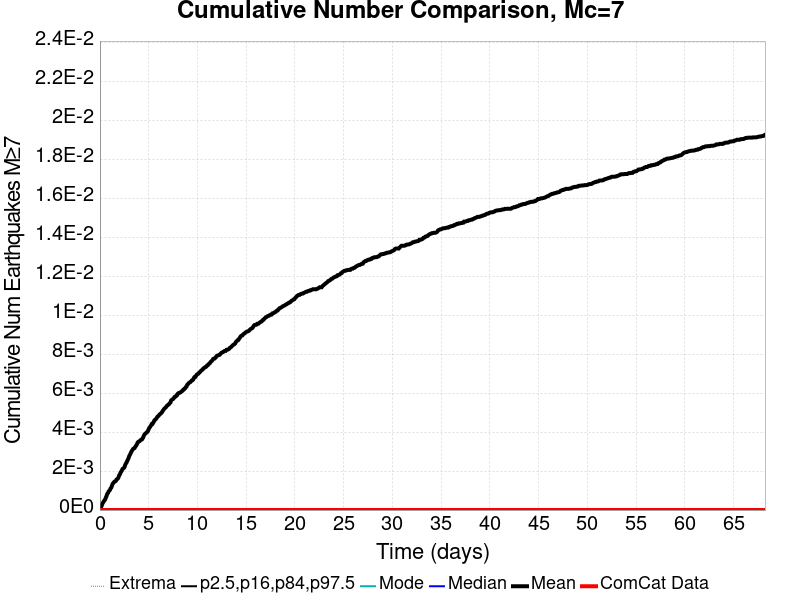

The table this chart was drawn from, first rows:
Time (days), ComCat Data, Simulation Mean, Simulation Median, Simulation Mode, Simulation Minimum, Simulation Maximum, 2.5 %-ile, 16 %-ile, 84 %-ile, 97.5 %-ile
0.0, 0.0, 0.0, 0.0, 0.0, 0.0, 0.0, 0.0, 0.0, 0.0, 0.0
0.06829, 0.0, 1.0E-4, 0.0, 0.0, 0.0, 1.0, 0.0, 0.0, 0.0, 0.0
0.1366, 0.0, 1.7E-4, 0.0, 0.0, 0.0, 1.0, 0.0, 0.0, 0.0, 0.0
0.2049, 0.0, 2.6E-4, 0.0, 0.0, 0.0, 1.0, 0.0, 0.0, 0.0, 0.0
0.2732, 0.0, 3.5E-4, 0.0, 0.0, 0.0, 1.0, 0.0, 0.0, 0.0, 0.0
0.3415, 0.0, 4.0E-4, 0.0, 0.0, 0.0, 1.0, 0.0, 0.0, 0.0, 0.0
0.4098, 0.0, 4.6E-4, 0.0, 0.0, 0.0, 1.0, 0.0, 0.0, 0.0, 0.0
0.4781, 0.0, 5.1E-4, 0.0, 0.0, 0.0, 1.0, 0.0, 0.0, 0.0, 0.0
0.5463, 0.0, 5.5E-4, 0.0, 0.0, 0.0, 1.0, 0.0, 0.0, 0.0, 0.0
0.6146, 0.0, 6.5E-4, 0.0, 0.0, 0.0, 1.0, 0.0, 0.0, 0.0, 0.0
0.6829, 0.0, 7.3E-4, 0.0, 0.0, 0.0, 1.0, 0.0, 0.0, 0.0, 0.0
0.7512, 0.0, 8.3E-4, 0.0, 0.0, 0.0, 1.0, 0.0, 0.0, 0.0, 0.0
0.8195, 0.0, 8.7E-4, 0.0, 0.0, 0.0, 1.0, 0.0, 0.0, 0.0, 0.0
0.8878, 0.0, 9.5E-4, 0.0, 0.0, 0.0, 2.0, 0.0, 0.0, 0.0, 0.0
0.9561, 0.0, 9.9E-4, 0.0, 0.0, 0.0, 2.0, 0.0, 0.0, 0.0, 0.0
1.024, 0.0, 0.00103, 0.0, 0.0, 0.0, 2.0, 0.0, 0.0, 0.0, 0.0
1.093, 0.0, 0.00111, 0.0, 0.0, 0.0, 2.0, 0.0, 0.0, 0.0, 0.0
1.161, 0.0, 0.00115, 0.0, 0.0, 0.0, 2.0, 0.0, 0.0, 0.0, 0.0
1.229, 0.0, 0.00124, 0.0, 0.0, 0.0, 2.0, 0.0, 0.0, 0.0, 0.0
1.298, 0.0, 0.00134, 0.0, 0.0, 0.0, 2.0, 0.0, 0.0, 0.0, 0.0
1.366, 0.0, 0.00138, 0.0, 0.0, 0.0, 2.0, 0.0, 0.0, 0.0, 0.0
1.434, 0.0, 0.00143, 0.0, 0.0, 0.0, 2.0, 0.0, 0.0, 0.0, 0.0
1.502, 0.0, 0.00146, 0.0, 0.0, 0.0, 2.0, 0.0, 0.0, 0.0, 0.0
1.571, 0.0, 0.00147, 0.0, 0.0, 0.0, 2.0, 0.0, 0.0, 0.0, 0.0
1.639, 0.0, 0.0015, 0.0, 0.0, 0.0, 2.0, 0.0, 0.0, 0.0, 0.0
1.707, 0.0, 0.00157, 0.0, 0.0, 0.0, 2.0, 0.0, 0.0, 0.0, 0.0
1.776, 0.0, 0.00159, 0.0, 0.0, 0.0, 2.0, 0.0, 0.0, 0.0, 0.0
1.844, 0.0, 0.00162, 0.0, 0.0, 0.0, 2.0, 0.0, 0.0, 0.0, 0.0
1.912, 0.0, 0.00169, 0.0, 0.0, 0.0, 2.0, 0.0, 0.0, 0.0, 0.0
1.981, 0.0, 0.00179, 0.0, 0.0, 0.0, 2.0, 0.0, 0.0, 0.0, 0.0
2.049, 0.0, 0.00183, 0.0, 0.0, 0.0, 2.0, 0.0, 0.0, 0.0, 0.0
2.117, 0.0, 0.00192, 0.0, 0.0, 0.0, 2.0, 0.0, 0.0, 0.0, 0.0
2.185, 0.0, 0.00198, 0.0, 0.0, 0.0, 2.0, 0.0, 0.0, 0.0, 0.0
2.254, 0.0, 0.00203, 0.0, 0.0, 0.0, 2.0, 0.0, 0.0, 0.0, 0.0
2.322, 0.0, 0.00211, 0.0, 0.0, 0.0, 2.0, 0.0, 0.0, 0.0, 0.0
2.39, 0.0, 0.00214, 0.0, 0.0, 0.0, 2.0, 0.0, 0.0, 0.0, 0.0
2.459, 0.0, 0.00216, 0.0, 0.0, 0.0, 2.0, 0.0, 0.0, 0.0, 0.0
2.527, 0.0, 0.00221, 0.0, 0.0, 0.0, 2.0, 0.0, 0.0, 0.0, 0.0
2.595, 0.0, 0.00232, 0.0, 0.0, 0.0, 2.0, 0.0, 0.0, 0.0, 0.0
2.663, 0.0, 0.00239, 0.0, 0.0, 0.0, 2.0, 0.0, 0.0, 0.0, 0.0
2.732, 0.0, 0.00244, 0.0, 0.0, 0.0, 2.0, 0.0, 0.0, 0.0, 0.0
2.8, 0.0, 0.00252, 0.0, 0.0, 0.0, 2.0, 0.0, 0.0, 0.0, 0.0
2.868, 0.0, 0.00259, 0.0, 0.0, 0.0, 2.0, 0.0, 0.0, 0.0, 0.0
2.937, 0.0, 0.00267, 0.0, 0.0, 0.0, 2.0, 0.0, 0.0, 0.0, 0.0
3.005, 0.0, 0.00277, 0.0, 0.0, 0.0, 2.0, 0.0, 0.0, 0.0, 0.0
3.073, 0.0, 0.00283, 0.0, 0.0, 0.0, 2.0, 0.0, 0.0, 0.0, 0.0
3.142, 0.0, 0.0029, 0.0, 0.0, 0.0, 2.0, 0.0, 0.0, 0.0, 0.0
3.21, 0.0, 0.00298, 0.0, 0.0, 0.0, 2.0, 0.0, 0.0, 0.0, 0.0
3.278, 0.0, 0.00304, 0.0, 0.0, 0.0, 2.0, 0.0, 0.0, 0.0, 0.0
3.346, 0.0, 0.00309, 0.0, 0.0, 0.0, 2.0, 0.0, 0.0, 0.0, 0.0
3.415, 0.0, 0.00314, 0.0, 0.0, 0.0, 2.0, 0.0, 0.0, 0.0, 0.0
3.483, 0.0, 0.00316, 0.0, 0.0, 0.0, 2.0, 0.0, 0.0, 0.0, 0.0
3.551, 0.0, 0.00318, 0.0, 0.0, 0.0, 2.0, 0.0, 0.0, 0.0, 0.0
3.62, 0.0, 0.00324, 0.0, 0.0, 0.0, 2.0, 0.0, 0.0, 0.0, 0.0
3.688, 0.0, 0.00329, 0.0, 0.0, 0.0, 2.0, 0.0, 0.0, 0.0, 0.0
3.756, 0.0, 0.00334, 0.0, 0.0, 0.0, 2.0, 0.0, 0.0, 0.0, 0.0
3.824, 0.0, 0.00341, 0.0, 0.0, 0.0, 2.0, 0.0, 0.0, 0.0, 0.0
3.893, 0.0, 0.00348, 0.0, 0.0, 0.0, 2.0, 0.0, 0.0, 0.0, 0.0
3.961, 0.0, 0.00351, 0.0, 0.0, 0.0, 2.0, 0.0, 0.0, 0.0, 0.0
4.029, 0.0, 0.00352, 0.0, 0.0, 0.0, 2.0, 0.0, 0.0, 0.0, 0.0
... 940 more rows
